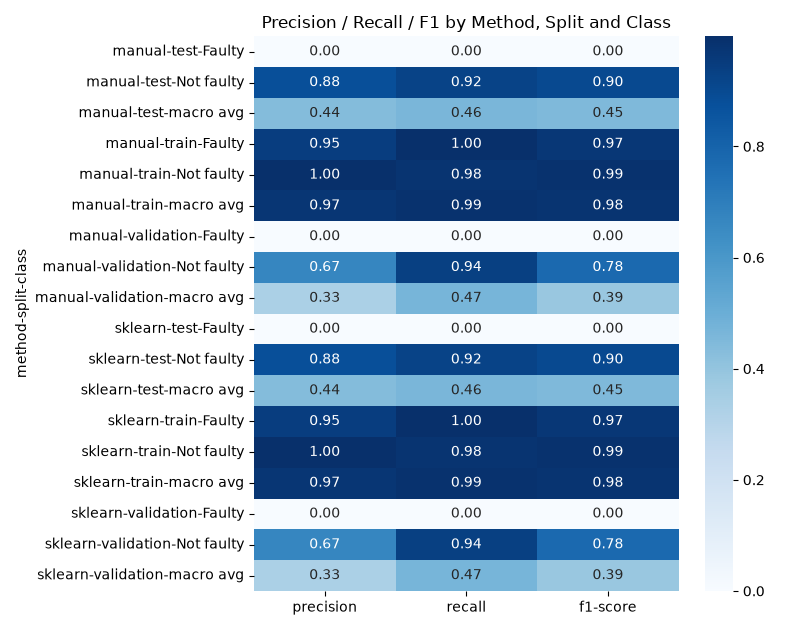

Source data for this figure (header and first rows):
method, split, class, precision, recall, f1-score, support
manual, test, Faulty, 0.0, 0.0, 0.0, 451.0
manual, test, Not faulty, 0.8791, 0.9242, 0.9011, 3549
manual, test, macro avg, 0.4396, 0.4621, 0.4505, 4000
manual, train, Faulty, 0.9467, 0.995, 0.9703, 24926
manual, train, Not faulty, 0.9981, 0.9792, 0.9886, 67074
manual, train, macro avg, 0.9724, 0.9871, 0.9794, 92000
manual, validation, Faulty, 0.0, 0.0, 0.0, 1274
manual, validation, Not faulty, 0.6673, 0.9373, 0.7796, 2726
manual, validation, macro avg, 0.3336, 0.4686, 0.3898, 4000
sklearn, test, Faulty, 0.0, 0.0, 0.0, 451.0
sklearn, test, Not faulty, 0.8791, 0.9242, 0.9011, 3549
sklearn, test, macro avg, 0.4396, 0.4621, 0.4505, 4000
sklearn, train, Faulty, 0.9467, 0.995, 0.9703, 24926
sklearn, train, Not faulty, 0.9981, 0.9792, 0.9886, 67074
sklearn, train, macro avg, 0.9724, 0.9871, 0.9794, 92000
sklearn, validation, Faulty, 0.0, 0.0, 0.0, 1274
sklearn, validation, Not faulty, 0.6673, 0.9373, 0.7796, 2726
sklearn, validation, macro avg, 0.3336, 0.4686, 0.3898, 4000
